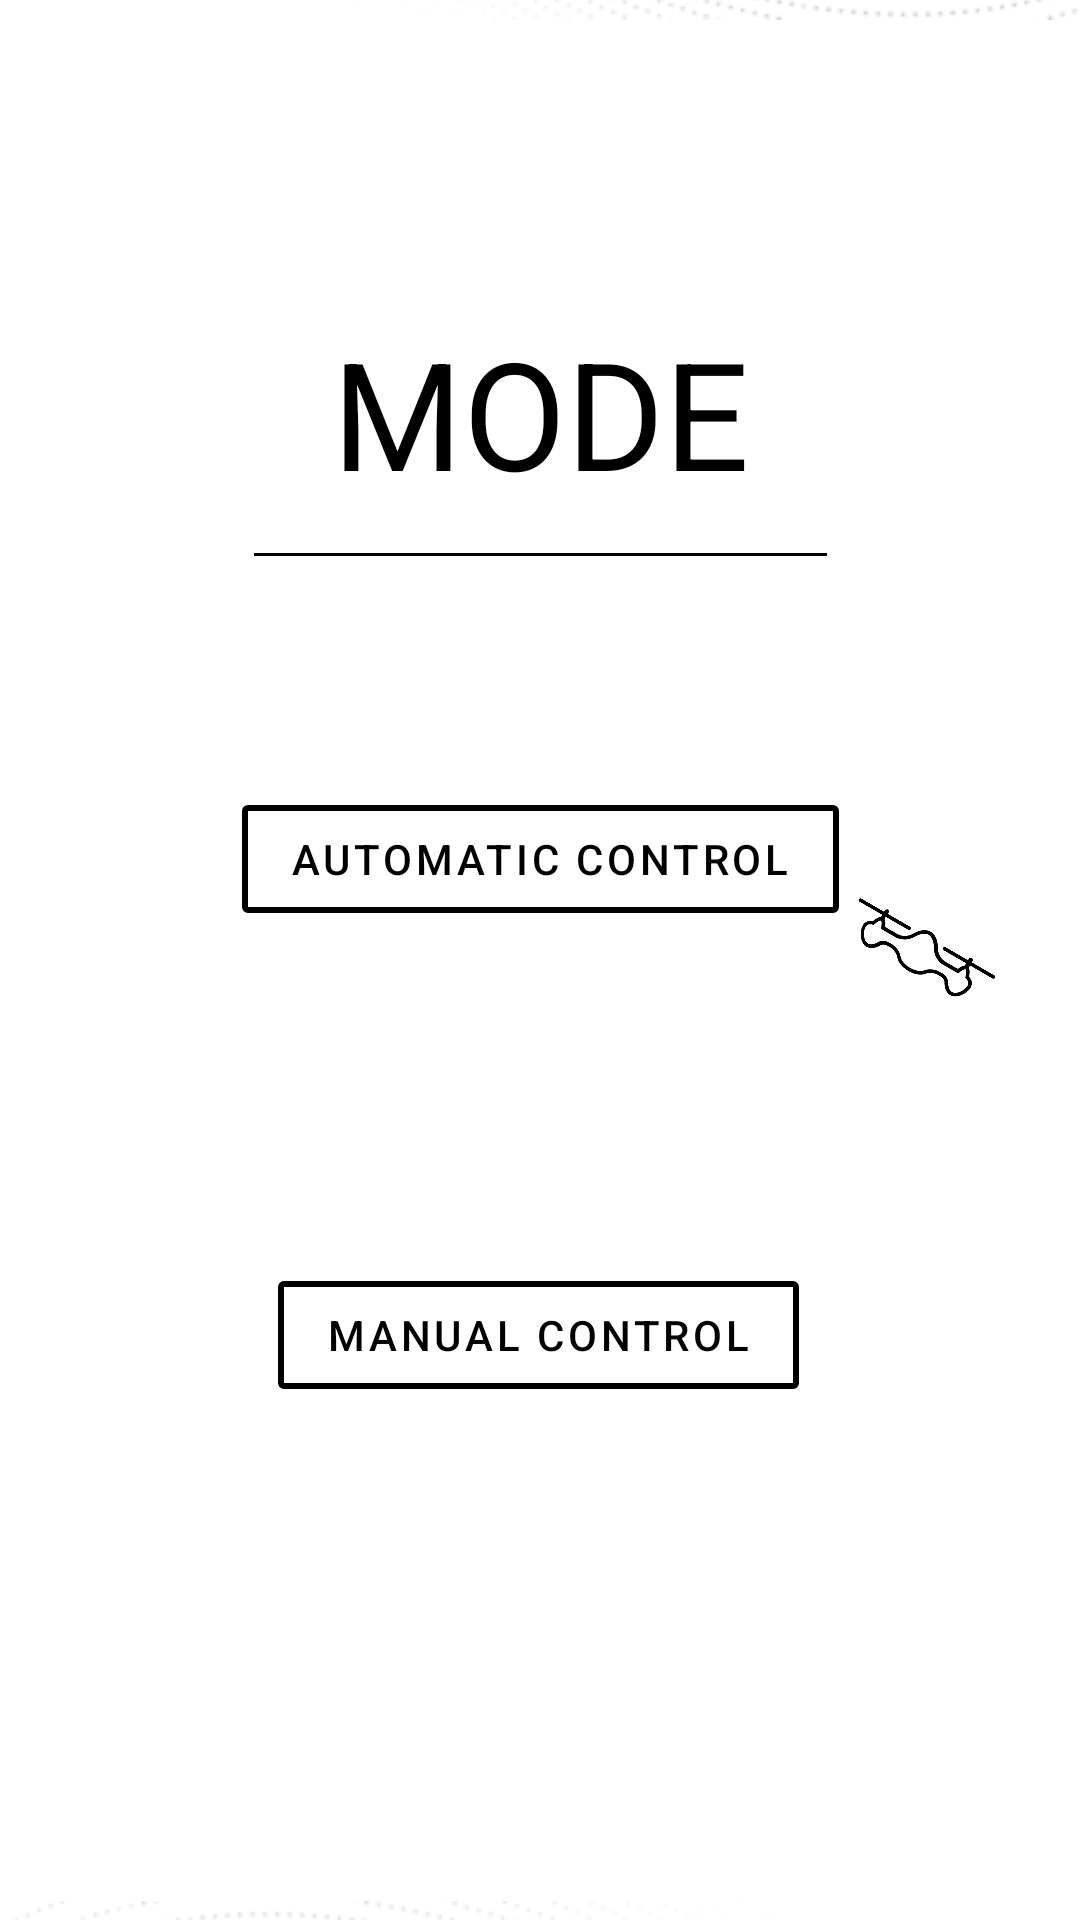

This screen was rendered from an Android layout file. Write that file and the resources it references.
<!-- AndroidManifest.xml: application theme Theme.DroneZ_beta -->
<!-- res/layout/activity_control_selection.xml -->
<?xml version="1.0" encoding="utf-8"?>
<androidx.constraintlayout.widget.ConstraintLayout xmlns:android="http://schemas.android.com/apk/res/android"
    xmlns:app="http://schemas.android.com/apk/res-auto"
    xmlns:tools="http://schemas.android.com/tools"
    android:layout_width="match_parent"
    android:layout_height="match_parent"
    tools:context=".ControlSelection">

    <ImageView
        android:id="@+id/imageView2"
        android:layout_width="574dp"
        android:layout_height="449dp"
        android:layout_marginTop="570dp"
        app:layout_constraintStart_toStartOf="parent"
        app:layout_constraintTop_toTopOf="parent"
        app:srcCompat="@drawable/dotted_background" />

    <com.google.android.material.button.MaterialButton
        android:id="@+id/AutomaticControl"
        style="@style/Widget.MaterialComponents.Button.OutlinedButton"
        android:layout_width="wrap_content"
        android:layout_height="wrap_content"
        android:text="Automatic Control"
        android:textColor="@color/black"
        app:cornerRadius="2dp"
        app:layout_constraintBottom_toTopOf="@+id/ManualControl"
        app:layout_constraintEnd_toEndOf="parent"
        app:layout_constraintStart_toStartOf="parent"
        app:layout_constraintTop_toTopOf="parent"
        app:layout_constraintVertical_bias="0.703"
        app:strokeColor="@color/black"
        app:strokeWidth="2dp" />

    <com.google.android.material.button.MaterialButton
        android:id="@+id/ManualControl"
        style="@style/Widget.MaterialComponents.Button.OutlinedButton"
        android:layout_width="wrap_content"
        android:layout_height="wrap_content"
        android:text="Manual Control"
        android:textColor="@color/black"
        app:cornerRadius="2dp"
        app:layout_constraintBottom_toBottomOf="parent"
        app:layout_constraintEnd_toEndOf="parent"
        app:layout_constraintHorizontal_bias="0.497"
        app:layout_constraintStart_toStartOf="parent"
        app:layout_constraintTop_toTopOf="parent"
        app:layout_constraintVertical_bias="0.711"
        app:strokeColor="@color/black"
        app:strokeWidth="2dp" />

    <ImageView
        android:id="@+id/imageView"
        android:layout_width="574dp"
        android:layout_height="449dp"
        android:layout_marginBottom="570dp"
        app:layout_constraintBottom_toBottomOf="parent"
        app:layout_constraintEnd_toEndOf="parent"
        app:srcCompat="@drawable/dotted_background" />

    <ImageView
        android:id="@+id/imageView5"
        android:layout_width="351dp"
        android:layout_height="122dp"
        app:layout_constraintBottom_toBottomOf="parent"
        app:layout_constraintEnd_toEndOf="parent"
        app:layout_constraintHorizontal_bias="0.0"
        app:layout_constraintStart_toStartOf="parent"
        app:layout_constraintTop_toTopOf="parent"
        app:layout_constraintVertical_bias="0.584"
        app:srcCompat="@drawable/ditted_line" />

    <ImageView
        android:id="@+id/imageView3"
        android:layout_width="88dp"
        android:layout_height="45dp"
        android:rotation="30"
        app:layout_constraintBottom_toBottomOf="parent"
        app:layout_constraintEnd_toEndOf="parent"
        app:layout_constraintHorizontal_bias="0.962"
        app:layout_constraintStart_toStartOf="parent"
        app:layout_constraintTop_toTopOf="parent"
        app:layout_constraintVertical_bias="0.495"
        app:srcCompat="@drawable/drone" />

    <TextView
        android:id="@+id/textView"
        android:layout_width="191dp"
        android:layout_height="96dp"
        android:background="@drawable/underline"
        android:gravity="center"
        android:text="MODE"
        android:textSize="50dp"
        android:textColor="@color/black"
        app:layout_constraintBottom_toTopOf="@+id/AutomaticControl"
        app:layout_constraintEnd_toEndOf="parent"
        app:layout_constraintStart_toStartOf="parent"
        app:layout_constraintTop_toTopOf="parent"
        app:layout_constraintVertical_bias="0.537" />
</androidx.constraintlayout.widget.ConstraintLayout>
<!-- resources referenced by this layout -->
<resources>
  <color name="black">#FF000000</color>
  <!-- drawable dotted_background: png bitmap (drawable-v24, 252001 bytes) -->
  <!-- drawable drone: png bitmap (drawable-v24, 9431 bytes) -->
  <!-- drawable underline (drawable) -->
  <?xml version="1.0" encoding="utf-8"?>
  <layer-list xmlns:android="http://schemas.android.com/apk/res/android">
      <item android:gravity="bottom">
          <shape>
              <size android:height="1dp"/>
              <solid android:color="@color/black"/>
          </shape>
      </item>
  
  </layer-list>
  <style name="Theme.DroneZ_beta" parent="Theme.MaterialComponents.DayNight.DarkActionBar">
          
          <item name="colorPrimary">@color/white</item>
          <item name="colorPrimaryVariant">@color/gray</item>
          <item name="colorOnPrimary">@color/gray</item>
          
          <item name="colorSecondary">@color/gray</item>
          <item name="colorSecondaryVariant">@color/gray</item>
          <item name="colorOnSecondary">@color/white</item>
          
          <item name="android:statusBarColor">#ffffff</item>
          
      </style>
  <color name="white">#FFFFFFFF</color>
  <color name="gray">#909090</color>
</resources>
